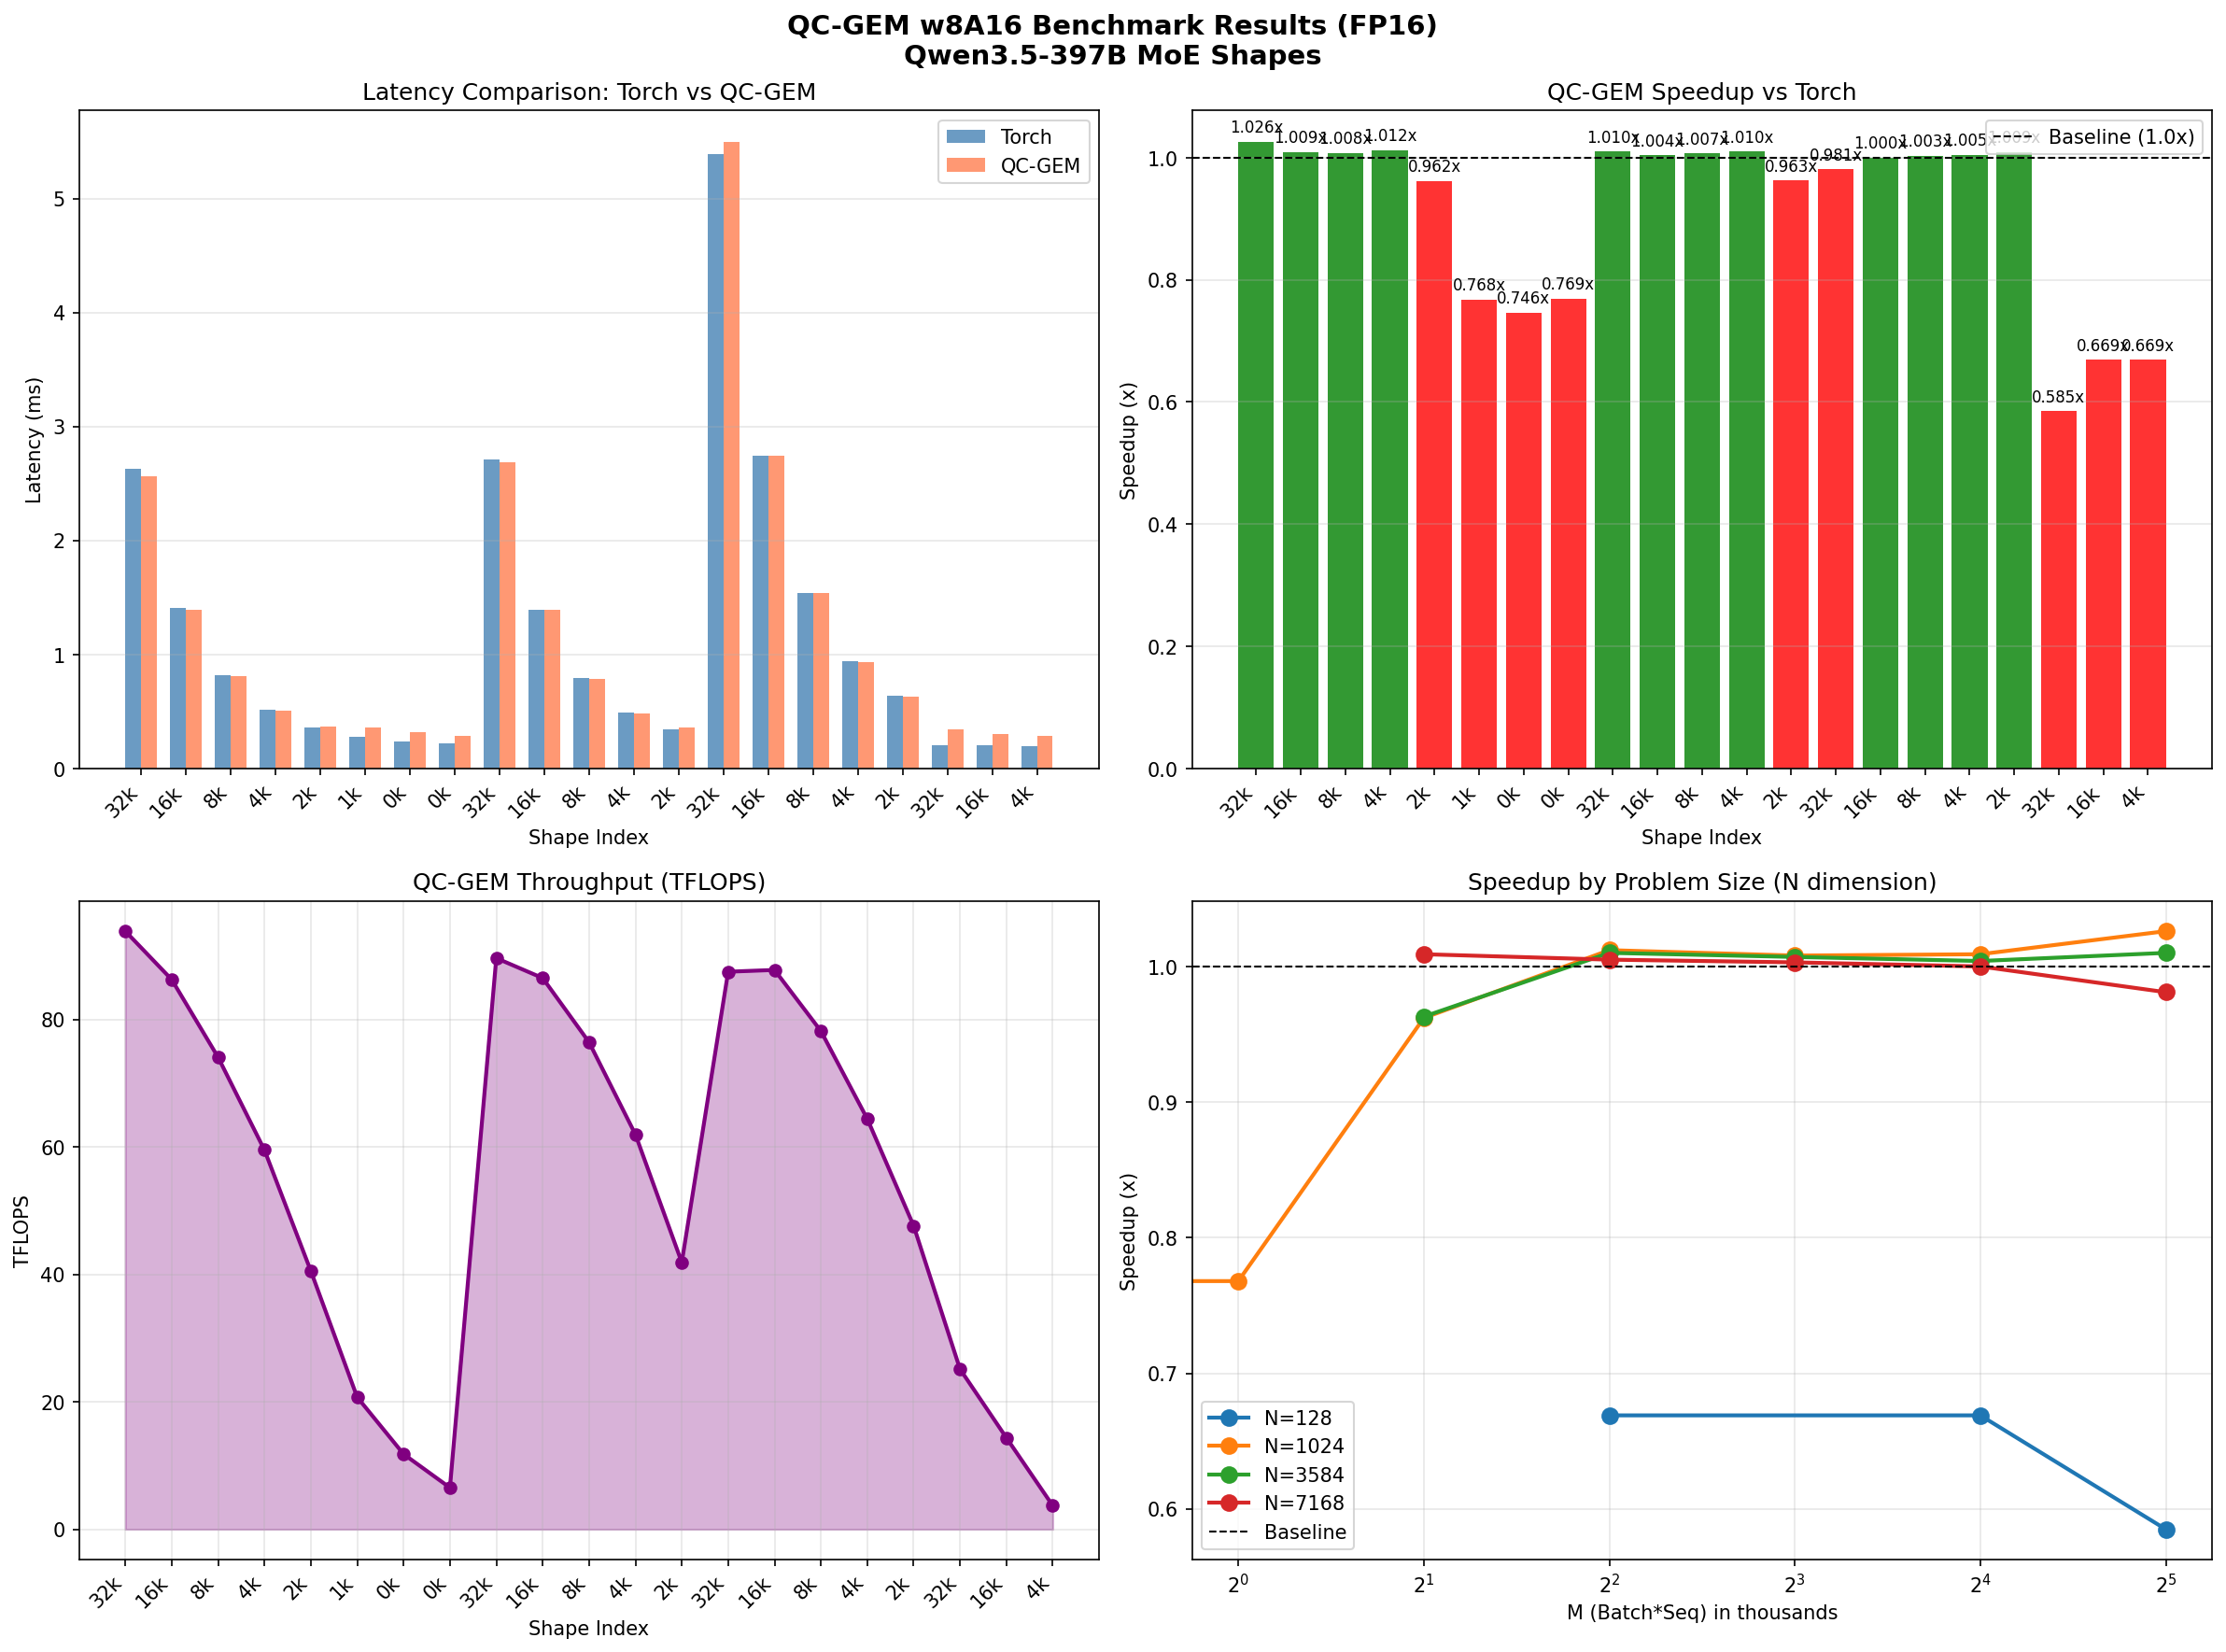

Values plotted in this chart, from the file beside it:
m, n, k, torch_latency_ms, gems_latency_ms, speedup, tflops, dtype, mode
32768, 1024, 3584, 2.63, 2.563, 1.026, 93.84, float16, kernel
16384, 1024, 3584, 1.407, 1.394, 1.009, 86.25, float16, kernel
8192, 1024, 3584, 0.8184, 0.8118, 1.008, 74.07, float16, kernel
4096, 1024, 3584, 0.5114, 0.5052, 1.012, 59.51, float16, kernel
2048, 1024, 3584, 0.3568, 0.3708, 0.962, 40.54, float16, kernel
1024, 1024, 3584, 0.2785, 0.3625, 0.768, 20.73, float16, kernel
512, 1024, 3584, 0.2377, 0.3184, 0.746, 11.8, float16, kernel
256, 1024, 3584, 0.2213, 0.2878, 0.769, 6.529, float16, kernel
32768, 3584, 1024, 2.712, 2.684, 1.010, 89.61, float16, kernel
16384, 3584, 1024, 1.396, 1.39, 1.004, 86.49, float16, kernel
8192, 3584, 1024, 0.7924, 0.7868, 1.007, 76.42, float16, kernel
4096, 3584, 1024, 0.4903, 0.4853, 1.010, 61.95, float16, kernel
2048, 3584, 1024, 0.3458, 0.359, 0.963, 41.88, float16, kernel
32768, 7168, 1024, 5.392, 5.499, 0.981, 87.48, float16, kernel
16384, 7168, 1024, 2.742, 2.741, 1.000, 87.76, float16, kernel
8192, 7168, 1024, 1.543, 1.538, 1.003, 78.17, float16, kernel
4096, 7168, 1024, 0.9387, 0.9337, 1.005, 64.4, float16, kernel
2048, 7168, 1024, 0.6368, 0.6314, 1.009, 47.62, float16, kernel
32768, 128, 1024, 0.1999, 0.3418, 0.585, 25.13, float16, kernel
16384, 128, 1024, 0.2, 0.2991, 0.669, 14.36, float16, kernel
4096, 128, 1024, 0.1941, 0.2899, 0.669, 3.704, float16, kernel
